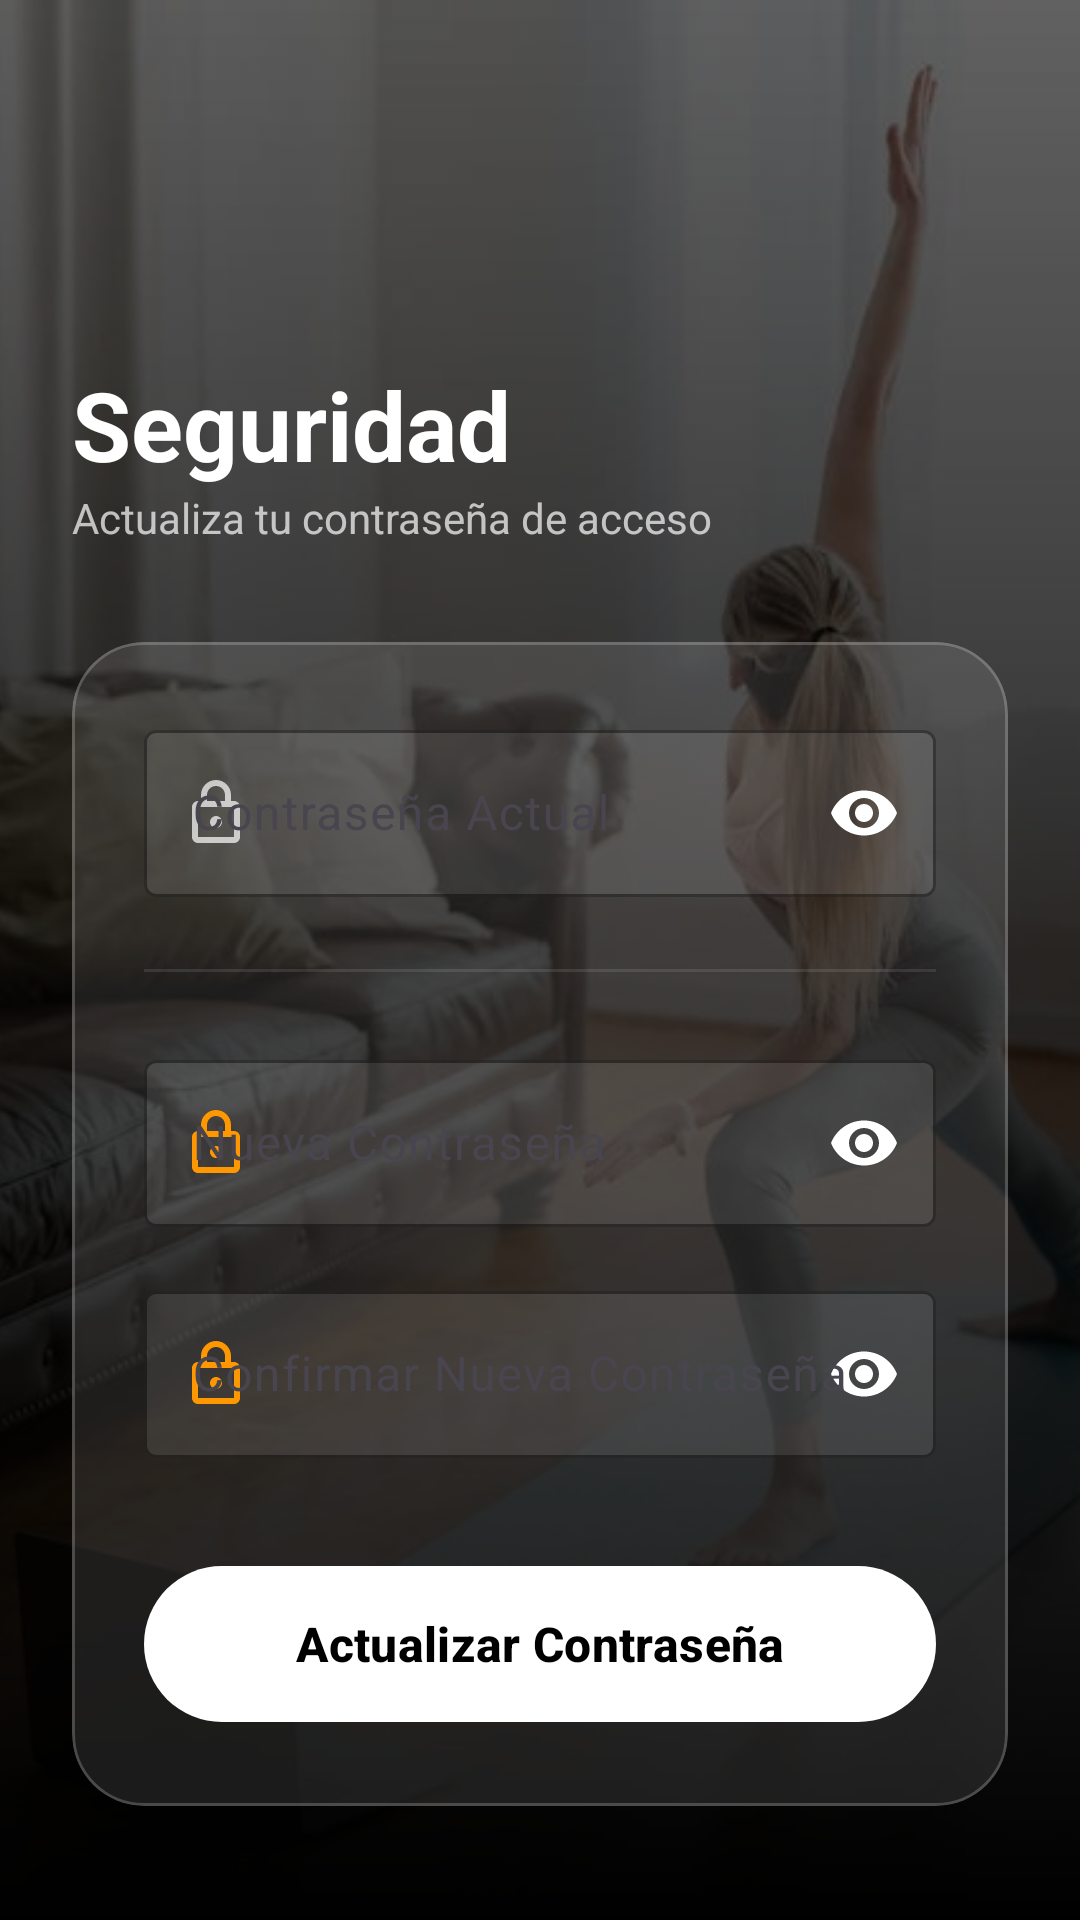

Android layout source for this screen:
<!-- AndroidManifest.xml: application theme Theme.GYM4HOUSE -->
<!-- res/layout/fragment_change_password.xml -->
<?xml version="1.0" encoding="utf-8"?>
<androidx.constraintlayout.widget.ConstraintLayout xmlns:android="http://schemas.android.com/apk/res/android"
    xmlns:app="http://schemas.android.com/apk/res-auto"
    android:layout_width="match_parent"
    android:layout_height="match_parent"
    android:background="@android:color/black">

    <ImageView
        android:id="@+id/ivBackground"
        android:layout_width="match_parent"
        android:layout_height="match_parent"
        android:scaleType="centerCrop"
        android:alpha="0.4"
        android:src="@drawable/background_gym" />

    <View
        android:layout_width="match_parent"
        android:layout_height="match_parent"
        android:background="@drawable/gradient_overlay" />

    <ImageButton
        android:id="@+id/btnBack"
        android:layout_width="48dp"
        android:layout_height="48dp"
        android:layout_marginTop="48dp"
        android:layout_marginStart="16dp"
        android:background="?attr/selectableItemBackgroundBorderless"
        android:src="@drawable/ic_arrow_back"
        app:tint="@android:color/white"
        app:layout_constraintStart_toStartOf="parent"
        app:layout_constraintTop_toTopOf="parent" />

    <TextView
        android:id="@+id/tvTitle"
        android:layout_width="wrap_content"
        android:layout_height="wrap_content"
        android:layout_marginTop="24dp"
        android:layout_marginStart="24dp"
        android:text="Seguridad"
        android:textColor="@android:color/white"
        android:textSize="32sp"
        android:textStyle="bold"
        app:layout_constraintStart_toStartOf="parent"
        app:layout_constraintTop_toBottomOf="@id/btnBack" />

    <TextView
        android:id="@+id/tvSubtitle"
        android:layout_width="wrap_content"
        android:layout_height="wrap_content"
        android:layout_marginStart="24dp"
        android:text="Actualiza tu contraseña de acceso"
        android:textColor="#B3FFFFFF"
        android:textSize="14sp"
        app:layout_constraintStart_toStartOf="parent"
        app:layout_constraintTop_toBottomOf="@id/tvTitle" />

    <com.google.android.material.card.MaterialCardView
        android:layout_width="match_parent"
        android:layout_height="wrap_content"
        android:layout_marginHorizontal="24dp"
        android:layout_marginTop="32dp"
        app:cardBackgroundColor="#1AFFFFFF"
        app:cardCornerRadius="24dp"
        app:strokeColor="#33FFFFFF"
        app:strokeWidth="1dp"
        app:cardElevation="0dp"
        app:layout_constraintTop_toBottomOf="@id/tvSubtitle">

        <LinearLayout
            android:layout_width="match_parent"
            android:layout_height="wrap_content"
            android:orientation="vertical"
            android:padding="24dp">

            <com.google.android.material.textfield.TextInputLayout
                style="@style/Widget.Material3.TextInputLayout.OutlinedBox"
                android:layout_width="match_parent"
                android:layout_height="wrap_content"
                android:hint="Contraseña Actual"
                app:boxBackgroundColor="#1AFFFFFF"
                app:boxStrokeColor="#FF9800"
                app:hintTextColor="#B3FFFFFF"
                app:startIconDrawable="@drawable/ic_lock"
                app:startIconTint="#B3FFFFFF"
                app:endIconMode="password_toggle"
                app:endIconTint="@android:color/white">

                <com.google.android.material.textfield.TextInputEditText
                    android:id="@+id/etCurrentPassword"
                    android:layout_width="match_parent"
                    android:layout_height="wrap_content"
                    android:inputType="textPassword"
                    android:textColor="@android:color/white" />
            </com.google.android.material.textfield.TextInputLayout>

            <View
                android:layout_width="match_parent"
                android:layout_height="1dp"
                android:background="#1AFFFFFF"
                android:layout_marginVertical="24dp"/>

            <com.google.android.material.textfield.TextInputLayout
                style="@style/Widget.Material3.TextInputLayout.OutlinedBox"
                android:layout_width="match_parent"
                android:layout_height="wrap_content"
                android:hint="Nueva Contraseña"
                app:boxBackgroundColor="#1AFFFFFF"
                app:boxStrokeColor="#FF9800"
                app:hintTextColor="#B3FFFFFF"
                app:startIconDrawable="@drawable/ic_lock"
                app:startIconTint="#FF9800"
                app:endIconMode="password_toggle"
                app:endIconTint="@android:color/white">

                <com.google.android.material.textfield.TextInputEditText
                    android:id="@+id/etNewPassword"
                    android:layout_width="match_parent"
                    android:layout_height="wrap_content"
                    android:inputType="textPassword"
                    android:textColor="@android:color/white" />
            </com.google.android.material.textfield.TextInputLayout>

            <com.google.android.material.textfield.TextInputLayout
                style="@style/Widget.Material3.TextInputLayout.OutlinedBox"
                android:layout_width="match_parent"
                android:layout_height="wrap_content"
                android:layout_marginTop="16dp"
                android:hint="Confirmar Nueva Contraseña"
                app:boxBackgroundColor="#1AFFFFFF"
                app:boxStrokeColor="#FF9800"
                app:hintTextColor="#B3FFFFFF"
                app:startIconDrawable="@drawable/ic_lock"
                app:startIconTint="#FF9800"
                app:endIconMode="password_toggle"
                app:endIconTint="@android:color/white">

                <com.google.android.material.textfield.TextInputEditText
                    android:id="@+id/etConfirmPassword"
                    android:layout_width="match_parent"
                    android:layout_height="wrap_content"
                    android:inputType="textPassword"
                    android:textColor="@android:color/white" />
            </com.google.android.material.textfield.TextInputLayout>

            <com.google.android.material.button.MaterialButton
                android:id="@+id/btnUpdatePassword"
                android:layout_width="match_parent"
                android:layout_height="60dp"
                android:layout_marginTop="32dp"
                android:text="Actualizar Contraseña"
                android:textColor="@android:color/black"
                android:textStyle="bold"
                android:textSize="16sp"
                app:backgroundTint="@android:color/white"
                app:cornerRadius="30dp" />

        </LinearLayout>
    </com.google.android.material.card.MaterialCardView>

</androidx.constraintlayout.widget.ConstraintLayout>
<!-- resources referenced by this layout -->
<resources>
  <!-- drawable background_gym: jpg bitmap (drawable, 34996 bytes) -->
  <!-- drawable gradient_overlay (drawable) -->
  <shape xmlns:android="http://schemas.android.com/apk/res/android">
      <gradient
          android:angle="270"
          android:startColor="#00000000"
          android:centerColor="#80000000"
          android:endColor="#FF000000"
          android:type="linear" />
  </shape>
  <!-- drawable ic_lock (drawable) -->
  <vector xmlns:android="http://schemas.android.com/apk/res/android"
      android:width="24dp"
      android:height="24dp"
      android:viewportWidth="24"
      android:viewportHeight="24">
      <path
          android:fillColor="@android:color/black"
          android:pathData="M18,8h-1V6c0,-2.76 -2.24,-5 -5,-5S7,3.24 7,6v2H6c-1.1,0 -2,0.9 -2,2v10c0,1.1 0.9,2 2,2h12c1.1,0 2,-0.9 2,-2V10c0,-1.1 -0.9,-2 -2,-2zM9,6c0,-1.66 1.34,-3 3,-3s3,1.34 3,3v2H9V6zM18,20H6V10h12V20zM12,17c1.1,0 2,-0.9 2,-2s-0.9,-2 -2,-2s-2,0.9 -2,2S10.9,17 12,17z"/>
  </vector>
  <style name="Theme.GYM4HOUSE" parent="Theme.Material3.DayNight.NoActionBar">
  
          <item name="colorPrimary">@color/gym_brown_primary</item>
          <item name="colorOnPrimary">@color/white</item>
          <item name="colorSecondary">@color/google_red</item>
          <item name="colorOnSecondary">@color/white</item>
  
          <item name="android:statusBarColor">@android:color/transparent</item>
          <item name="android:windowLightStatusBar">false</item>
      </style>
  <color name="gym_brown_primary">#A0522D</color>
  <color name="white">#FFFFFFFF</color>
  <color name="google_red">#DB4437</color>
</resources>
